Run: headless pygame with SDL's dummy video driver; simulated clock (each Clock.tick advances the game by its frame time, no real sleeping); random seed 0; keys injected as events and as key.get_pressed() state; no mouse input.
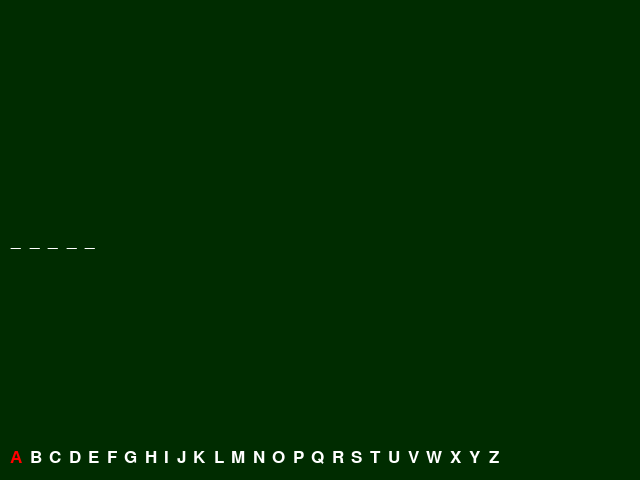
Frame 1 of 4 · flips 1–60 · no input
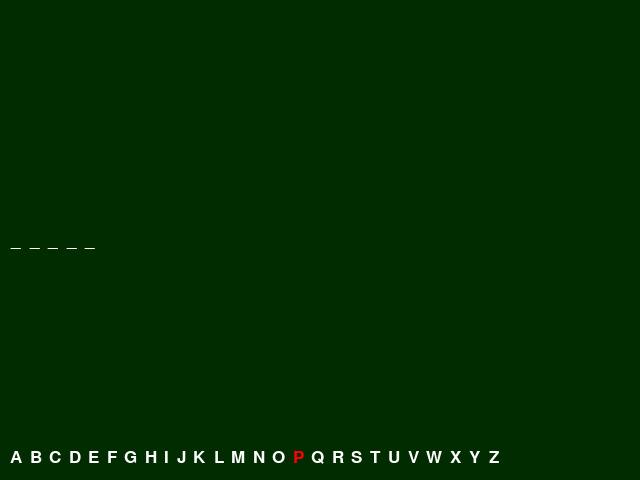
Frame 2 of 4 · flips 61–180 · tapped SPACE, RETURN · held RIGHT (→), D
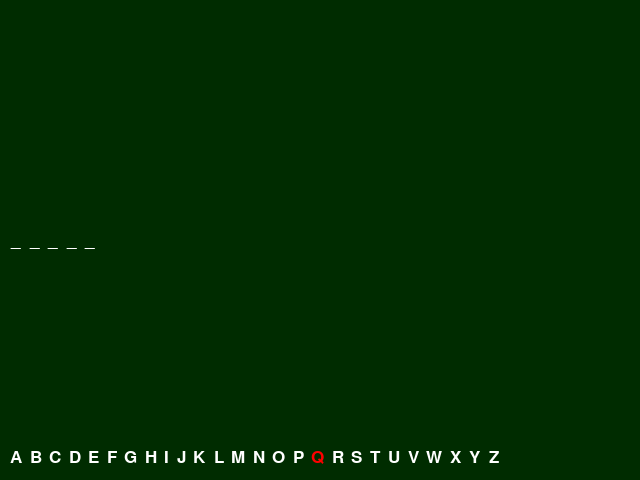
Frame 3 of 4 · flips 181–300 · held DOWN (↓), S
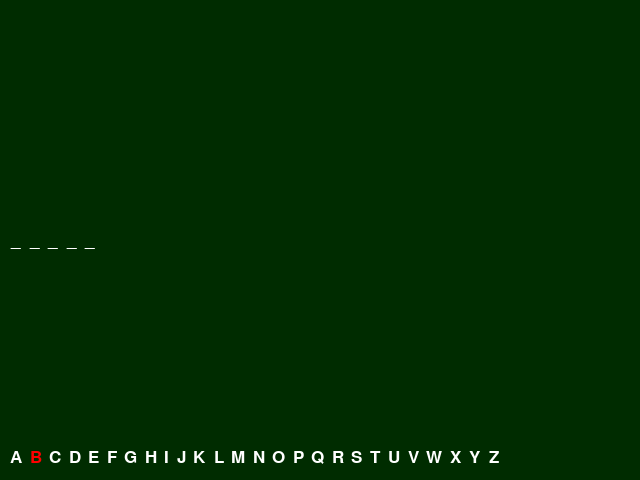
Frame 4 of 4 · flips 301–420 · held LEFT (←), A, UP (↑), W

The pygame program that drew these frames:

import pygame
import random
import sys
pygame.init()
window = pygame.display.set_mode((640,480))
pygame.display.update()
pygame.display.set_caption("Šibenice")
game_over = False
slova = ["TABULE", "KRIDA",]
nahoda = random.choice(slova)
font2 = pygame.font.SysFont('forte', 50)
chyby = 0
spravne = 0
abeceda = [
    {"znak": "A", "stav": True , "stav2": True},
    {"znak": "B", "stav": True , "stav2": False},
    {"znak": "C", "stav": True , "stav2": False},
    {"znak": "D", "stav": True , "stav2": False},
    {"znak": "E", "stav": True , "stav2": False},
    {"znak": "F", "stav": True , "stav2": False},
    {"znak": "G", "stav": True , "stav2": False},
    {"znak": "H", "stav": True , "stav2": False},
    {"znak": "I", "stav": True , "stav2": False},
    {"znak": "J", "stav": True , "stav2": False},
    {"znak": "K", "stav": True , "stav2": False},
    {"znak": "L", "stav": True , "stav2": False},
    {"znak": "M", "stav": True , "stav2": False},
    {"znak": "N", "stav": True , "stav2": False},
    {"znak": "O", "stav": True , "stav2": False},
    {"znak": "P", "stav": True , "stav2": False},
    {"znak": "Q", "stav": True , "stav2": False},
    {"znak": "R", "stav": True , "stav2": False},
    {"znak": "S", "stav": True , "stav2": False},
    {"znak": "T", "stav": True , "stav2": False},
    {"znak": "U", "stav": True , "stav2": False},
    {"znak": "V", "stav": True , "stav2": False},
    {"znak": "W", "stav": True , "stav2": False},
    {"znak": "X", "stav": True , "stav2": False},
    {"znak": "Y", "stav": True , "stav2": False},
    {"znak": "Z", "stav": True , "stav2": False}
    ]
znaky_nahoda = []
for pismeno in nahoda:
    znaky_nahoda.append({"znak": pismeno, "stav": False, "pripocteni": False})
    
while not game_over:
    stisk = pygame.key.get_pressed()
    for event in pygame.event.get():
        if event.type == pygame.QUIT:
            game_over = True
            quit()
    if stisk[pygame.K_ESCAPE]:
        pygame.quit()
        sys.exit()
        
    color = (0,44,0)
    white = (255, 255, 255)
    red = (255, 0, 0)
    X = 640
    Y = 480
    window.fill(color)
    font = pygame.font.SysFont('forte', 26)
    odsazeni = 10
        #VYKRESLOVANI
    for pismeno in abeceda:
        if pismeno["stav"] == True:
            if pismeno["stav2"] == False:
                text = font.render(pismeno["znak"],True,white)
            elif pismeno["stav2"] == True:
                text = font.render(pismeno["znak"],True,red)
            rozmery_pismene = font.size(pismeno["znak"])
        elif pismeno["stav"] == False:
            text = font.render("_",True,white)
            rozmery_pismene = font.size("_")
        textRect = text.get_rect()
        textRect.center = (rozmery_pismene[0]//2 + odsazeni, Y // 1.05)
        window.blit(text, textRect)
        odsazeni += rozmery_pismene[0] + 7.5
   
    odsazeni = 10
    for x in znaky_nahoda:
        if x["stav"] == True:
            text = font.render(x["znak"],True,white)
            rozmery_pismene = font.size(x["znak"])
        elif x["stav"] == False:
            text = font.render("_",True,white)
            rozmery_pismene = font.size("_")
        textRect = text.get_rect()
        textRect.center = (rozmery_pismene[0]//2 + odsazeni, Y // 2)
        window.blit(text, textRect)
        odsazeni += rozmery_pismene[0] + 7.5
    stisk = pygame.key.get_pressed()
        
    
        #OVLÁDÁNÍ DOPRAVA
    if stisk[pygame.K_RIGHT]:
        for p, pismeno in enumerate(abeceda):
            if pismeno["stav2"] == False:
                pass
            elif pismeno["stav2"] == True:
                pozice = p
                break
        abeceda[pozice]["stav2"] = False
        if pozice == 25:
            abeceda[0]["stav2"] = True
        else:
            abeceda[pozice+1]["stav2"] = True
                
        #OVLÁDÁNÍ DOLEVA
    if stisk[pygame.K_LEFT]:
        for p, pismeno in enumerate(abeceda):
            if pismeno["stav2"] == False:
                pass
            elif pismeno["stav2"] == True:
                pozice = p
                break
        abeceda[pozice]["stav2"] = False
        if pozice == 0:
            abeceda[25]["stav2"] = True
        else:
            abeceda[pozice-1]["stav2"] = True
        
        #POUŽÍVÁNÍ PÍSMEN
    if stisk[pygame.K_SPACE]:
        for p, pismeno in enumerate(abeceda):
            if pismeno["stav2"] == False or pismeno["stav"] == False:
                pass
            elif pismeno["stav2"] == True and pismeno["stav"] == True:
                pozice = p
                nalezeno = False
                for znak in znaky_nahoda:
                    if znak["znak"] == pismeno["znak"]:
                        znak["stav"] = True
                        nalezeno = True
                    else:
                        pass
                if nalezeno == False:
                    chyby += 1
                break
        abeceda[pozice]["stav"] = False
    
        #VYKRESLENÍ ŠIBENICE
    if chyby >= 1:
        pygame.draw.line(window, white, (250, 400), (450, 400),5)
    if chyby >= 2:
        pygame.draw.line(window, white, (350, 400), (350, 100),5)
    if chyby >= 3:
        pygame.draw.line(window, white, (350, 102), (490, 102),5)
    if chyby >= 4:
        pygame.draw.line(window, white, (350, 180), (430, 102),5)
    if chyby >= 5:
        pygame.draw.line(window, white, (488, 102), (488, 140),5)
    if chyby >= 6:
        pygame.draw.circle(window, white, (488, 170), 30, 5)
    if chyby >= 7:
        pygame.draw.line(window, white, (488, 200), (488, 280), 5)
    if chyby >= 8:
        pygame.draw.line(window, white, (488, 200), (520, 260), 5)
    if chyby >= 9:
        pygame.draw.line(window, white, (488, 200), (456, 260), 5)
    if chyby >= 10: 
        pygame.draw.line(window, white, (488, 280), (520, 340), 5)
    if chyby >= 11:
        pygame.draw.line(window, white, (488, 280), (456, 340), 5)
        
        text = font2.render("Prohrál jsi", True, red)
        textRect.center = (320, 240)
        window.blit(text, textRect)
        
        #KONTROLA VÝHRY
    for znak in znaky_nahoda:
        if znak["stav"] == True and znak["pripocteni"] == False:
            spravne += 1
            znak["pripocteni"] = True
    if spravne == len(znaky_nahoda):
        text2 = font2.render("Vyhrál jsi", True, red)
        textRect.center = (320, 240)
        window.blit(text2, textRect)
       
    pygame.time.delay(60)
    pygame.display.update()
pygame.display.update() 
